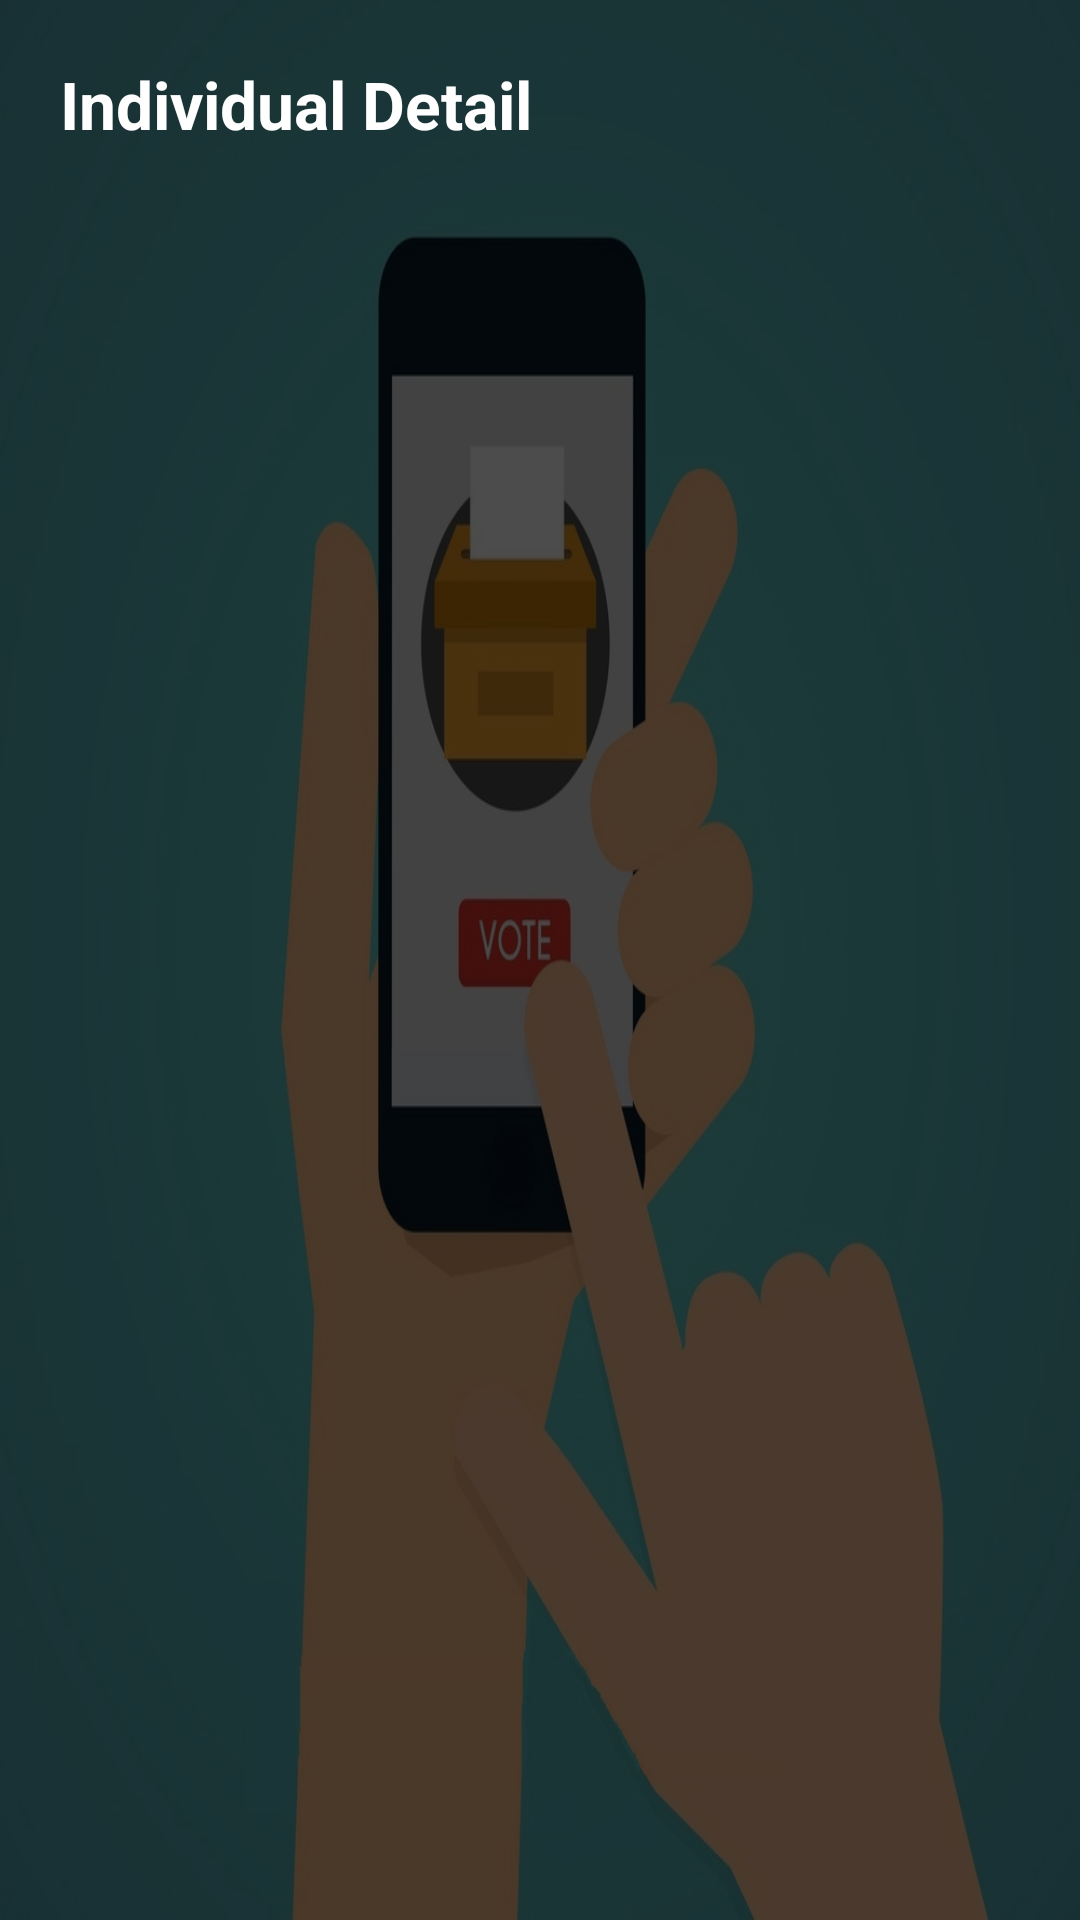

Layout XML and referenced resources for this Android screen:
<!-- AndroidManifest.xml: application theme Theme.EVotingApp -->
<!-- res/layout/activity_individual.xml -->
<?xml version="1.0" encoding="utf-8"?>
<RelativeLayout xmlns:android="http://schemas.android.com/apk/res/android"
    xmlns:app="http://schemas.android.com/apk/res-auto"
    xmlns:tools="http://schemas.android.com/tools"
    android:layout_width="match_parent"
    android:layout_height="match_parent"
    android:background="@drawable/bg3"
    tools:context=".Admin.Activities.Individual_Activity">

    <RelativeLayout
        android:layout_width="match_parent"
        android:layout_height="match_parent"
        android:background="#B3000000">

        <TextView
            android:id="@+id/txt"
            android:layout_width="match_parent"
            android:layout_height="wrap_content"
            android:layout_marginStart="20dp"
            android:layout_marginTop="20dp"
            android:text="Individual Detail"
            android:textAppearance="@style/TextAppearance.AppCompat.Large"
            android:textColor="#FFFFFF"
            android:textStyle="bold" />

        <androidx.recyclerview.widget.RecyclerView
            android:id="@+id/recyclerView"
            android:layout_width="match_parent"
            android:layout_height="wrap_content"
            android:layout_below="@id/txt"
            android:layout_marginStart="15dp"
            android:layout_marginTop="15dp"
            android:layout_marginEnd="15dp"
            android:layout_marginBottom="15dp"
            app:layoutManager="androidx.recyclerview.widget.LinearLayoutManager"
            tools:listitem="@layout/custom_individual" />

    </RelativeLayout>

</RelativeLayout>
<!-- res/layout/custom_individual.xml (included above) -->
<?xml version="1.0" encoding="utf-8"?>
<androidx.cardview.widget.CardView xmlns:android="http://schemas.android.com/apk/res/android"
    xmlns:app="http://schemas.android.com/apk/res-auto"
    android:id="@+id/card1"
    android:layout_width="match_parent"
    android:layout_height="wrap_content"
    android:layout_below="@id/txt"
    android:layout_marginStart="5dp"
    android:layout_marginTop="10dp"
    android:layout_marginEnd="5dp"
    app:cardBackgroundColor="@color/white"
    app:cardCornerRadius="10dp">

    <LinearLayout
        android:layout_width="match_parent"
        android:layout_height="wrap_content"
        android:orientation="horizontal"
        android:padding="20dp"
        android:background="@color/teal_700">

        <TextView
            android:layout_width="match_parent"
            android:layout_height="wrap_content"
            android:text="Candidate voted Party"
            android:id="@+id/candidate_name"
            android:textAlignment="center"
            android:textAppearance="@style/TextAppearance.AppCompat.Medium"
            android:textColor="@color/white"
            android:textStyle="bold" />

    </LinearLayout>

</androidx.cardview.widget.CardView>
<!-- resources referenced by this layout -->
<resources>
  <!-- drawable bg3: jpg bitmap (drawable, 71048 bytes) -->
  <style name="Theme.EVotingApp" parent="Theme.AppCompat.DayNight.NoActionBar">
          
          <item name="colorPrimary">@color/black</item>
          <item name="colorPrimaryVariant">@color/black</item>
          <item name="colorOnPrimary">@color/white</item>
          
          <item name="colorSecondary">@color/teal_200</item>
          <item name="colorSecondaryVariant">@color/teal_700</item>
          <item name="colorOnSecondary">@color/black</item>
          
          <item name="android:statusBarColor" tools:targetApi="l">?attr/colorPrimaryVariant</item>
          
      </style>
  <!-- not gathered from this repository: default colours our renderer supplied (Android Studio template values) -->
  <color name="teal_200">#FF03DAC5</color>
  <color name="teal_700">#FF018786</color>
  <color name="black">#FF000000</color>
  <color name="white">#FFFFFFFF</color>
</resources>
